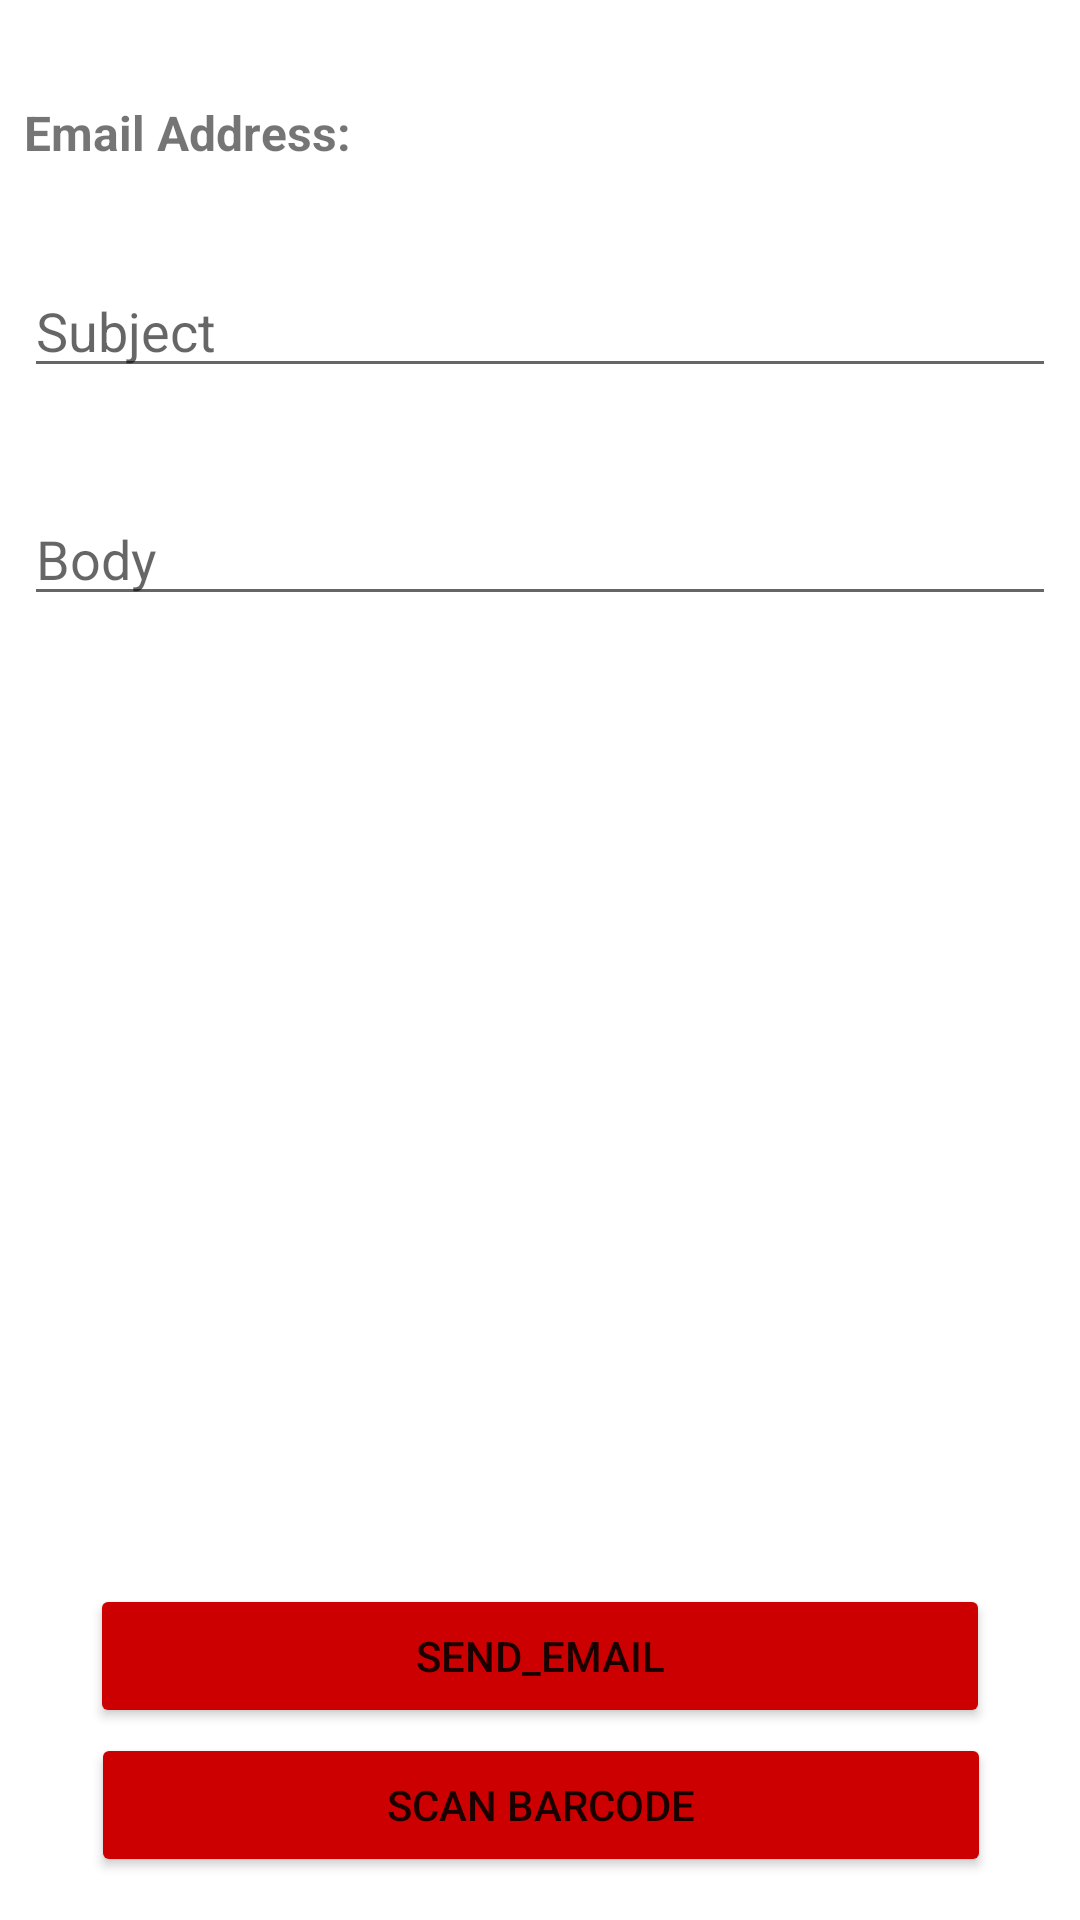

Here is an Android app screen rendered from its layout file. Give the layout XML and the strings, colors and styles it references.
<!-- AndroidManifest.xml: application theme Theme.QRBarCodeScanner -->
<!-- res/layout/activity_email.xml -->
<?xml version="1.0" encoding="utf-8"?>
<androidx.constraintlayout.widget.ConstraintLayout xmlns:android="http://schemas.android.com/apk/res/android"
    xmlns:app="http://schemas.android.com/apk/res-auto"
    xmlns:tools="http://schemas.android.com/tools"
    android:layout_width="match_parent"
    android:layout_height="match_parent"
    tools:context=".EmailActivity">

    <Button
        android:backgroundTint="@android:color/holo_red_dark"
        android:id="@+id/btnScanBarcode"
        android:layout_width="300dp"
        android:layout_height="wrap_content"
        android:layout_centerHorizontal="true"
        android:gravity="center"
        android:text="scan barcode"
        app:layout_constraintBottom_toBottomOf="parent"
        app:layout_constraintEnd_toEndOf="parent"
        app:layout_constraintHorizontal_bias="0.504"
        app:layout_constraintStart_toStartOf="parent"
        app:layout_constraintTop_toTopOf="parent"
        app:layout_constraintVertical_bias="0.976" />

    <Button
        android:backgroundTint="@android:color/holo_red_dark"
        android:id="@+id/btnSendEmail"
        android:layout_width="300dp"
        android:layout_height="wrap_content"
        android:layout_below="@+id/inBody"
        android:layout_centerHorizontal="true"
        android:layout_marginBottom="64dp"
        android:layout_marginEnd="8dp"
        android:layout_marginStart="8dp"
        android:text="send_email"
        app:layout_constraintBottom_toBottomOf="parent"
        app:layout_constraintEnd_toEndOf="parent"
        app:layout_constraintStart_toStartOf="parent" />


    <TextView
        android:id="@+id/txtEmailAddress"
        android:layout_width="match_parent"
        android:layout_height="wrap_content"
        android:layout_alignParentTop="true"
        android:layout_marginBottom="8dp"
        android:layout_marginEnd="8dp"
        android:layout_marginStart="8dp"
        android:layout_marginTop="8dp"
        android:text="Email Address: "
        android:textSize="16dp"
        android:textStyle="bold"
        app:layout_constraintBottom_toTopOf="@+id/inSubject"
        app:layout_constraintEnd_toEndOf="parent"
        app:layout_constraintStart_toStartOf="parent"
        app:layout_constraintTop_toTopOf="parent" />

    <EditText
        android:id="@+id/inSubject"
        android:layout_width="match_parent"
        android:layout_height="wrap_content"
        android:layout_below="@+id/txtEmailAddress"
        android:layout_centerHorizontal="true"
        android:layout_marginEnd="8dp"
        android:layout_marginStart="8dp"
        android:layout_marginTop="88dp"
        android:ems="10"
        android:hint="Subject"
        app:layout_constraintEnd_toEndOf="parent"
        app:layout_constraintStart_toStartOf="parent"
        app:layout_constraintTop_toTopOf="parent" />

    <EditText
        android:id="@+id/inBody"
        android:layout_width="match_parent"
        android:layout_height="wrap_content"
        android:layout_below="@+id/inSubject"
        android:layout_centerHorizontal="true"
        android:layout_marginEnd="8dp"
        android:layout_marginStart="8dp"
        android:layout_marginTop="164dp"
        android:ems="10"
        android:hint="Body"
        app:layout_constraintEnd_toEndOf="parent"
        app:layout_constraintHorizontal_bias="1.0"
        app:layout_constraintStart_toStartOf="parent"
        app:layout_constraintTop_toTopOf="parent" />

</androidx.constraintlayout.widget.ConstraintLayout>
<!-- resources referenced by this layout -->
<resources>
  <style name="Theme.QRBarCodeScanner" parent="Theme.MaterialComponents.DayNight.DarkActionBar">
          
          <item name="colorPrimary">@android:color/holo_red_light</item>
          <item name="colorPrimaryVariant">@android:color/holo_red_dark</item>
          <item name="colorOnPrimary">@color/white</item>
          
          <item name="colorSecondary">@color/teal_200</item>
          <item name="colorSecondaryVariant">@color/teal_700</item>
          <item name="colorOnSecondary">@color/black</item>
          
          <item name="android:statusBarColor" tools:targetApi="l">?attr/colorPrimaryVariant</item>
          
      </style>
  <!-- not gathered from this repository: default colours our renderer supplied (Android Studio template values) -->
  <color name="teal_200">#FF03DAC5</color>
  <color name="teal_700">#FF018786</color>
  <color name="black">#FF000000</color>
  <color name="white">#FFFFFFFF</color>
</resources>
